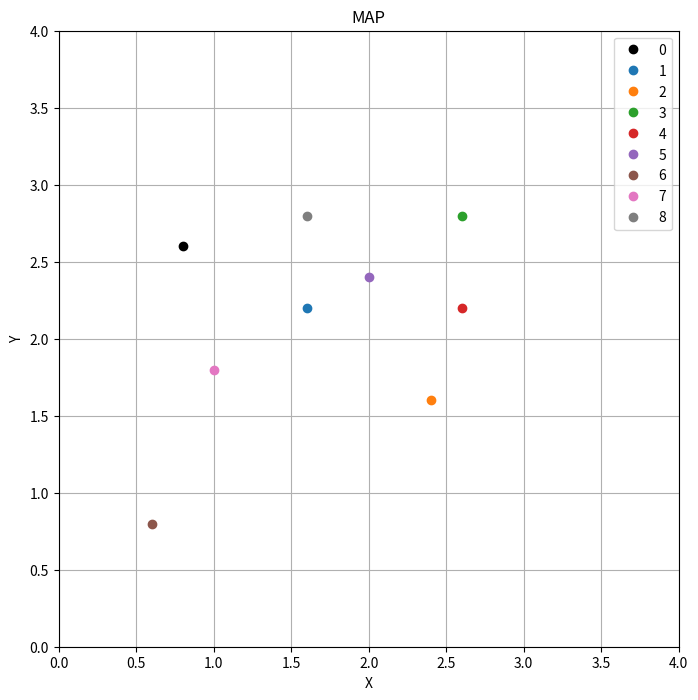

Recreate this plot in Python.
#!/usr/bin/env python3

import numpy as np
import matplotlib.pyplot as plt

# IDS = [212, 56, 987, 785]
IDS = [0, 1, 2, 3, 4, 5, 6, 7, 8]
MAP_NAME = 'map.txt'
MAP_PLOT_NAME = 'map_gt.png'

# Define the grid with step 0.2 in the range [0.2, 3.8]
grid_x = np.arange(0.4, 3.8, 0.2)
grid_y = np.arange(0.8, 3.4, 0.2)

# Generate 4 unique random points
points = []

while len(points) < len(IDS):
    # Randomly select an x and y value from the grid
    x = np.random.choice(grid_x)
    y = np.random.choice(grid_y)
    # Add the point to the set if it's unique
    if (x, y) not in points:
        points.append((x, y))

# Convert the set of points back to a list
random_points = list(points)
wline = [f'{id} {round(p[0], 3)} {round(p[1],3)}\n' for id,
         p in zip(IDS, points)]
with open(MAP_NAME, 'w') as file:
    file.writelines(wline)


plt.figure(figsize=(8, 8))
plt.xlim(0, 4)
plt.ylim(0, 4)

plt.title('MAP')
plt.xlabel('X')
plt.ylabel('Y')

plt.grid(True)

color_rank = ['black'] + ['C' + str(i) for i in range(10)]


map_data = dict()
# Read the content of the file
with open(MAP_NAME, 'r') as file:
    for n, md in enumerate(file.readlines()):
        mid, mx, my = [float(i) for i in md.strip().split()]
        # map_data[int(mid)] = ((mx, my), color_rank[n])
        map_data[int(mid)] = {'x': mx, 'y': my,
                              'plot_color': color_rank[n]}

        plt.plot(mx, my, 'o', color=color_rank[n], label=str(int(mid)))

    plt.legend()
    plt.savefig(MAP_PLOT_NAME)

# Print the content of the file
print(map_data)
